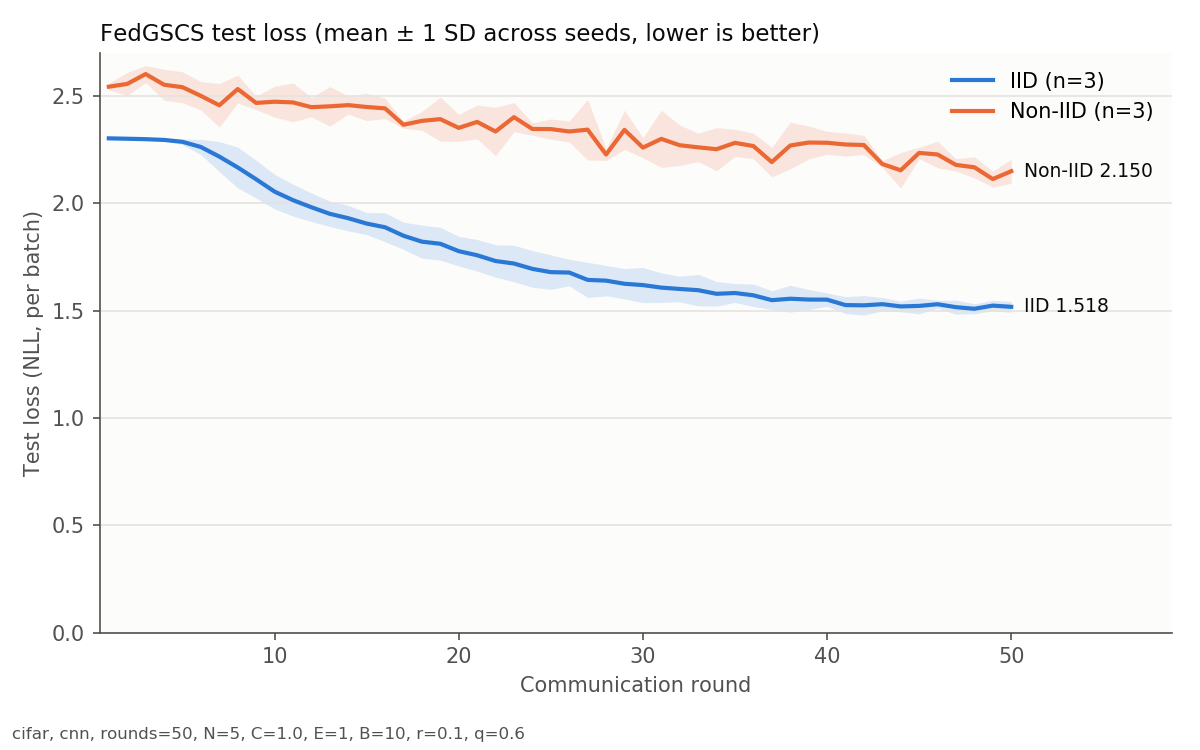

The table this chart was drawn from, first rows:
round, IID_mean, IID_sd, NonIID_mean, NonIID_sd
1, 2.303, 0.00100, 2.544, 0.01609
2, 2.301, 0.00152, 2.557, 0.05338
3, 2.299, 0.00229, 2.603, 0.03997
4, 2.296, 0.00479, 2.553, 0.07219
5, 2.287, 0.01262, 2.541, 0.07197
6, 2.263, 0.03589, 2.501, 0.06652
7, 2.218, 0.06979, 2.457, 0.1016
8, 2.167, 0.09501, 2.533, 0.06478
9, 2.112, 0.08799, 2.468, 0.03180
10, 2.055, 0.08052, 2.474, 0.07219
11, 2.015, 0.07412, 2.47, 0.09045
12, 1.982, 0.06669, 2.448, 0.04485
13, 1.951, 0.05883, 2.452, 0.09242
14, 1.931, 0.05932, 2.458, 0.04200
15, 1.906, 0.05116, 2.449, 0.06351
16, 1.889, 0.06737, 2.443, 0.04737
17, 1.849, 0.06337, 2.366, 0.01636
18, 1.822, 0.07704, 2.384, 0.04445
19, 1.812, 0.07628, 2.393, 0.1028
20, 1.777, 0.06903, 2.352, 0.06281
21, 1.758, 0.07348, 2.38, 0.07894
22, 1.731, 0.07549, 2.335, 0.1125
23, 1.72, 0.08482, 2.402, 0.06780
24, 1.695, 0.08550, 2.347, 0.02898
25, 1.68, 0.08032, 2.346, 0.04725
26, 1.678, 0.06185, 2.335, 0.04899
27, 1.643, 0.08199, 2.344, 0.1412
28, 1.64, 0.07084, 2.228, 0.02756
29, 1.625, 0.07065, 2.343, 0.09143
30, 1.619, 0.08186, 2.26, 0.04695
31, 1.607, 0.06899, 2.3, 0.1331
32, 1.601, 0.05955, 2.271, 0.09415
33, 1.596, 0.07343, 2.261, 0.06624
34, 1.579, 0.05746, 2.252, 0.1007
35, 1.582, 0.04393, 2.282, 0.06340
36, 1.572, 0.05221, 2.267, 0.05962
37, 1.549, 0.04365, 2.192, 0.06885
38, 1.556, 0.06280, 2.27, 0.1088
39, 1.552, 0.04675, 2.283, 0.07679
40, 1.551, 0.03116, 2.282, 0.05333
41, 1.526, 0.03945, 2.274, 0.05402
42, 1.525, 0.04545, 2.272, 0.04510
43, 1.53, 0.03103, 2.183, 0.01602
44, 1.52, 0.02496, 2.154, 0.08260
45, 1.522, 0.03697, 2.235, 0.02655
46, 1.53, 0.01817, 2.228, 0.06185
47, 1.516, 0.03252, 2.179, 0.02868
48, 1.509, 0.02322, 2.168, 0.04940
49, 1.524, 0.02458, 2.113, 0.03728
50, 1.518, 0.02547, 2.15, 0.05628
